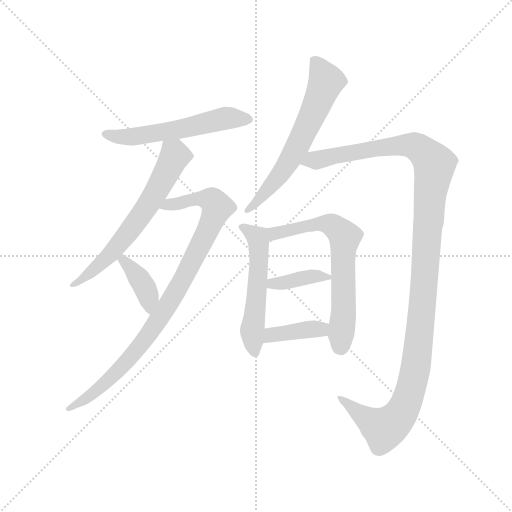
t = 0.00 s
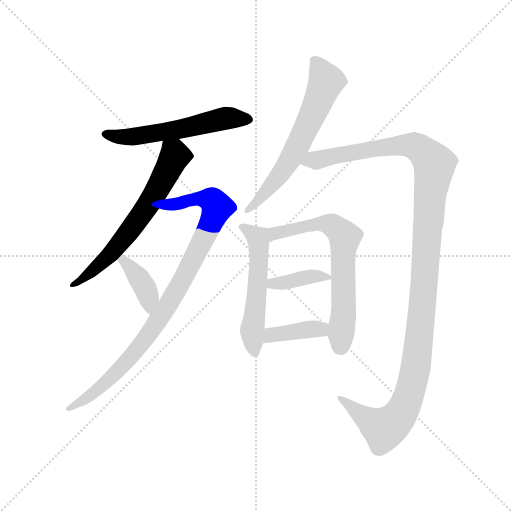
t = 1.70 s
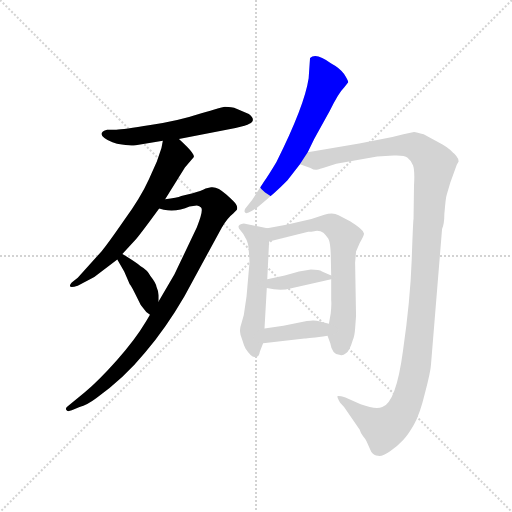
t = 3.39 s
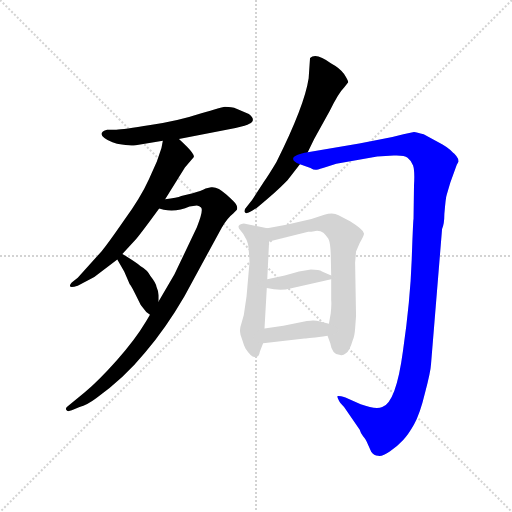
t = 5.08 s
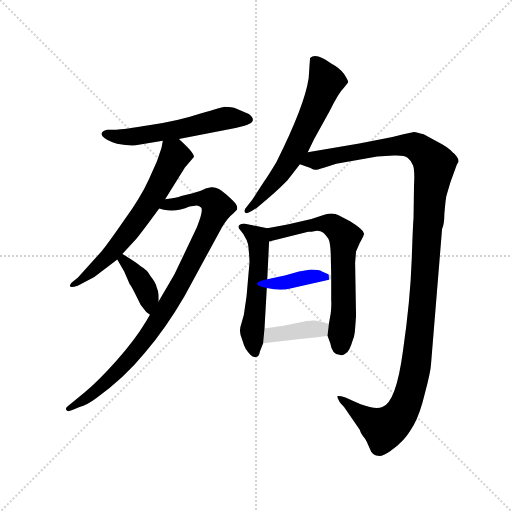
t = 6.78 s
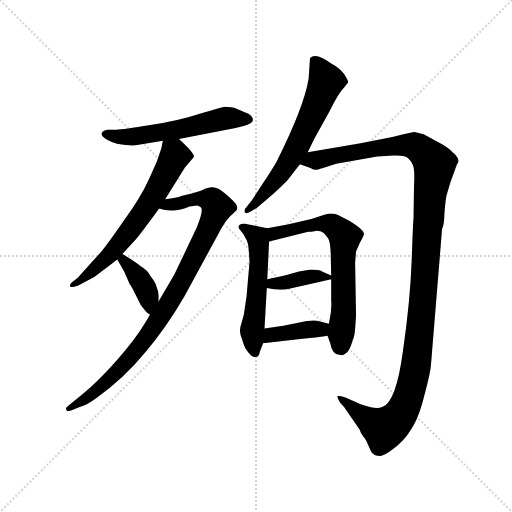
t = 8.47 s

The animated SVG that drew these frames (rendered in a browser with its animation timeline set to each time). Animation: 10 CSS @keyframes rules; one cycle of 8.47 s.

<svg version="1.1" viewBox="0 0 1024 1024" xmlns="http://www.w3.org/2000/svg">
  <g stroke="lightgray" stroke-dasharray="1,1" stroke-width="1" transform="scale(4, 4)">
    <line x1="0" y1="0" x2="256" y2="256"></line>
    <line x1="256" y1="0" x2="0" y2="256"></line>
    <line x1="128" y1="0" x2="128" y2="256"></line>
    <line x1="0" y1="128" x2="256" y2="128"></line>
  </g>
  <g transform="scale(0.92, -0.92) translate(60, -850)">
    <style type="text/css">
      
        @keyframes keyframes0 {
          from {
            stroke: blue;
            stroke-dashoffset: 570;
            stroke-width: 128;
          }
          65% {
            animation-timing-function: step-end;
            stroke: blue;
            stroke-dashoffset: 0;
            stroke-width: 128;
          }
          to {
            stroke: black;
            stroke-width: 1024;
          }
        }
        #make-me-a-hanzi-animation-0 {
          animation: keyframes0 0.7138671875s both;
          animation-delay: 0s;
          animation-timing-function: linear;
        }
      
        @keyframes keyframes1 {
          from {
            stroke: blue;
            stroke-dashoffset: 652;
            stroke-width: 128;
          }
          68% {
            animation-timing-function: step-end;
            stroke: blue;
            stroke-dashoffset: 0;
            stroke-width: 128;
          }
          to {
            stroke: black;
            stroke-width: 1024;
          }
        }
        #make-me-a-hanzi-animation-1 {
          animation: keyframes1 0.7805989583333334s both;
          animation-delay: 0.7138671875s;
          animation-timing-function: linear;
        }
      
        @keyframes keyframes2 {
          from {
            stroke: blue;
            stroke-dashoffset: 940;
            stroke-width: 128;
          }
          75% {
            animation-timing-function: step-end;
            stroke: blue;
            stroke-dashoffset: 0;
            stroke-width: 128;
          }
          to {
            stroke: black;
            stroke-width: 1024;
          }
        }
        #make-me-a-hanzi-animation-2 {
          animation: keyframes2 1.0149739583333333s both;
          animation-delay: 1.4944661458333335s;
          animation-timing-function: linear;
        }
      
        @keyframes keyframes3 {
          from {
            stroke: blue;
            stroke-dashoffset: 387;
            stroke-width: 128;
          }
          56% {
            animation-timing-function: step-end;
            stroke: blue;
            stroke-dashoffset: 0;
            stroke-width: 128;
          }
          to {
            stroke: black;
            stroke-width: 1024;
          }
        }
        #make-me-a-hanzi-animation-3 {
          animation: keyframes3 0.56494140625s both;
          animation-delay: 2.509440104166667s;
          animation-timing-function: linear;
        }
      
        @keyframes keyframes4 {
          from {
            stroke: blue;
            stroke-dashoffset: 638;
            stroke-width: 128;
          }
          67% {
            animation-timing-function: step-end;
            stroke: blue;
            stroke-dashoffset: 0;
            stroke-width: 128;
          }
          to {
            stroke: black;
            stroke-width: 1024;
          }
        }
        #make-me-a-hanzi-animation-4 {
          animation: keyframes4 0.7692057291666666s both;
          animation-delay: 3.074381510416667s;
          animation-timing-function: linear;
        }
      
        @keyframes keyframes5 {
          from {
            stroke: blue;
            stroke-dashoffset: 1277;
            stroke-width: 128;
          }
          81% {
            animation-timing-function: step-end;
            stroke: blue;
            stroke-dashoffset: 0;
            stroke-width: 128;
          }
          to {
            stroke: black;
            stroke-width: 1024;
          }
        }
        #make-me-a-hanzi-animation-5 {
          animation: keyframes5 1.2892252604166667s both;
          animation-delay: 3.8435872395833335s;
          animation-timing-function: linear;
        }
      
        @keyframes keyframes6 {
          from {
            stroke: blue;
            stroke-dashoffset: 546;
            stroke-width: 128;
          }
          64% {
            animation-timing-function: step-end;
            stroke: blue;
            stroke-dashoffset: 0;
            stroke-width: 128;
          }
          to {
            stroke: black;
            stroke-width: 1024;
          }
        }
        #make-me-a-hanzi-animation-6 {
          animation: keyframes6 0.6943359375s both;
          animation-delay: 5.1328125s;
          animation-timing-function: linear;
        }
      
        @keyframes keyframes7 {
          from {
            stroke: blue;
            stroke-dashoffset: 671;
            stroke-width: 128;
          }
          69% {
            animation-timing-function: step-end;
            stroke: blue;
            stroke-dashoffset: 0;
            stroke-width: 128;
          }
          to {
            stroke: black;
            stroke-width: 1024;
          }
        }
        #make-me-a-hanzi-animation-7 {
          animation: keyframes7 0.7960611979166666s both;
          animation-delay: 5.8271484375s;
          animation-timing-function: linear;
        }
      
        @keyframes keyframes8 {
          from {
            stroke: blue;
            stroke-dashoffset: 383;
            stroke-width: 128;
          }
          55% {
            animation-timing-function: step-end;
            stroke: blue;
            stroke-dashoffset: 0;
            stroke-width: 128;
          }
          to {
            stroke: black;
            stroke-width: 1024;
          }
        }
        #make-me-a-hanzi-animation-8 {
          animation: keyframes8 0.5616861979166666s both;
          animation-delay: 6.623209635416667s;
          animation-timing-function: linear;
        }
      
        @keyframes keyframes9 {
          from {
            stroke: blue;
            stroke-dashoffset: 392;
            stroke-width: 128;
          }
          56% {
            animation-timing-function: step-end;
            stroke: blue;
            stroke-dashoffset: 0;
            stroke-width: 128;
          }
          to {
            stroke: black;
            stroke-width: 1024;
          }
        }
        #make-me-a-hanzi-animation-9 {
          animation: keyframes9 0.5690104166666666s both;
          animation-delay: 7.184895833333334s;
          animation-timing-function: linear;
        }
      
    </style>
    
      <path d="M 329 548 L 452 572 Q 476 577 482 581 Q 498 589 481 602 L 449 616 Q 435 618 429 618 Q 424 618 376 603 Q 328 587 267 578 Q 207 568 193 568 L 173 568 Q 152 562 167 550 Q 183 538 205 536 Q 228 533 235 534 L 294 544 L 329 548 Z" fill="lightgray"></path>
    
      <path d="M 299 417 L 342 486 L 361 508 Q 363 511 357 519 Q 352 527 329 548 C 307 568 300 573 294 544 L 291 528 L 281 499 L 264 461 Q 246 421 209 370 Q 173 318 161 304 L 109 246 L 96 236 Q 92 232 92 228 Q 93 224 109 229 L 145 248 L 195 286 L 206 298 L 232 326 Q 243 338 286 397 L 299 417 Z" fill="lightgray"></path>
    
      <path d="M 266 166 L 258 152 Q 233 110 194 67 Q 155 23 125 -2 L 86 -34 Q 82 -37 84 -41 Q 86 -46 96 -42 L 113 -35 Q 129 -31 149 -16 Q 210 28 255 83 Q 301 137 341 206 L 422 355 Q 434 376 447 386 L 455 394 Q 457 401 453 406 Q 450 411 432 427 Q 413 445 399 443 L 387 440 Q 377 434 359 430 L 334 424 Q 325 420 299 417 C 269 413 257 403 286 397 L 296 394 Q 325 389 352 401 L 368 403 Q 374 402 377 399 Q 383 394 368 356 L 319 253 L 285 195 L 266 166 Z" fill="lightgray"></path>
    
      <path d="M 195 286 L 210 260 L 222 232 Q 224 231 233 213 L 246 187 L 258 172 Q 263 169 266 166 C 285 150 285 165 285 195 L 285 208 Q 284 218 280 227 Q 279 235 267 250 Q 261 263 245 272 Q 234 281 206 298 C 180 314 180 312 195 286 Z" fill="lightgray"></path>
    
      <path d="M 609 519 L 623 548 L 657 609 Q 675 647 689 661 L 697 671 Q 697 675 688 689 Q 679 702 660 712 Q 627 737 614 724 L 611 680 Q 602 620 541 498 Q 525 471 513 454 L 488 415 L 476 400 Q 470 394 472 389 Q 474 383 488 392 L 498 398 Q 539 431 565 458 L 592 493 L 609 519 Z" fill="lightgray"></path>
    
      <path d="M 671 494 L 760 510 L 796 512 Q 819 513 826 507 Q 834 501 838 490 Q 842 478 840 447 L 839 374 Q 838 371 835 285 Q 832 198 816 87 Q 801 -25 771 -35 Q 757 -41 724 -29 L 691 -14 Q 677 -10 674 -11 Q 672 -13 680 -26 L 688 -35 L 722 -84 Q 724 -91 729 -98 Q 735 -105 737 -110 L 747 -132 Q 753 -140 762 -141 Q 771 -143 788 -131 Q 805 -119 816 -107 Q 827 -96 840 -73 Q 853 -50 864 -4 Q 876 41 877 58 L 901 352 Q 906 364 906 385 Q 909 421 911 426 L 919 453 L 933 492 L 937 499 Q 937 505 932 511 Q 927 517 925 518 L 919 524 Q 914 529 902 536 L 861 558 Q 846 562 840 563 L 817 558 Q 792 551 771 548 L 721 538 L 609 519 C 579 514 564 504 592 493 L 615 485 Q 623 480 628 481 Q 634 482 649 487 L 671 494 Z" fill="lightgray"></path>
    
      <path d="M 521 354 L 470 364 Q 451 361 463 349 Q 468 344 474 332 Q 480 324 481 302 Q 483 280 482 275 L 476 206 L 470 165 L 464 144 Q 460 134 463 122 L 468 107 Q 470 99 474 92 Q 486 74 493 74 Q 503 72 505 86 L 512 104 L 515 136 L 520 224 L 521 243 L 525 325 C 526 353 526 353 521 354 Z" fill="lightgray"></path>
    
      <path d="M 712 136 L 714 163 L 712 279 L 714 303 L 722 322 Q 733 340 731 343 Q 730 351 701 369 L 676 382 Q 664 389 645 383 L 617 374 L 565 362 L 521 354 C 491 349 496 318 525 325 L 610 346 Q 616 346 626 348 Q 636 349 643 344 Q 653 334 655 328 Q 658 321 659 298 L 660 251 L 660 243 L 660 196 Q 661 190 659 169 L 655 146 L 652 120 L 658 104 Q 662 78 680 78 Q 685 76 692 82 Q 700 87 707 111 Q 711 120 712 136 Z" fill="lightgray"></path>
    
      <path d="M 571 223 L 660 243 C 672 246 672 246 660 251 L 640 260 Q 634 264 616 264 L 590 260 L 559 251 L 521 243 C 492 237 491 230 520 224 Q 550 217 571 223 Z" fill="lightgray"></path>
    
      <path d="M 512 104 L 602 114 Q 611 114 652 120 C 682 124 684 138 655 146 L 640 150 Q 623 154 620 153 Q 617 152 607 152 L 556 142 L 515 136 C 485 132 482 101 512 104 Z" fill="lightgray"></path>
    
    
      <clipPath id="make-me-a-hanzi-clip-0">
        <path d="M 329 548 L 452 572 Q 476 577 482 581 Q 498 589 481 602 L 449 616 Q 435 618 429 618 Q 424 618 376 603 Q 328 587 267 578 Q 207 568 193 568 L 173 568 Q 152 562 167 550 Q 183 538 205 536 Q 228 533 235 534 L 294 544 L 329 548 Z"></path>
      </clipPath>
      <path clip-path="url(#make-me-a-hanzi-clip-0)" d="M 170 559 L 216 551 L 321 567 L 431 593 L 479 591" fill="none" id="make-me-a-hanzi-animation-0" stroke-dasharray="442 884" stroke-linecap="round"></path>
    
      <clipPath id="make-me-a-hanzi-clip-1">
        <path d="M 299 417 L 342 486 L 361 508 Q 363 511 357 519 Q 352 527 329 548 C 307 568 300 573 294 544 L 291 528 L 281 499 L 264 461 Q 246 421 209 370 Q 173 318 161 304 L 109 246 L 96 236 Q 92 232 92 228 Q 93 224 109 229 L 145 248 L 195 286 L 206 298 L 232 326 Q 243 338 286 397 L 299 417 Z"></path>
      </clipPath>
      <path clip-path="url(#make-me-a-hanzi-clip-1)" d="M 301 539 L 319 510 L 261 401 L 178 295 L 96 231" fill="none" id="make-me-a-hanzi-animation-1" stroke-dasharray="524 1048" stroke-linecap="round"></path>
    
      <clipPath id="make-me-a-hanzi-clip-2">
        <path d="M 266 166 L 258 152 Q 233 110 194 67 Q 155 23 125 -2 L 86 -34 Q 82 -37 84 -41 Q 86 -46 96 -42 L 113 -35 Q 129 -31 149 -16 Q 210 28 255 83 Q 301 137 341 206 L 422 355 Q 434 376 447 386 L 455 394 Q 457 401 453 406 Q 450 411 432 427 Q 413 445 399 443 L 387 440 Q 377 434 359 430 L 334 424 Q 325 420 299 417 C 269 413 257 403 286 397 L 296 394 Q 325 389 352 401 L 368 403 Q 374 402 377 399 Q 383 394 368 356 L 319 253 L 285 195 L 266 166 Z"></path>
      </clipPath>
      <path clip-path="url(#make-me-a-hanzi-clip-2)" d="M 292 400 L 371 419 L 402 414 L 412 399 L 334 236 L 271 134 L 190 38 L 136 -11 L 90 -39" fill="none" id="make-me-a-hanzi-animation-2" stroke-dasharray="812 1624" stroke-linecap="round"></path>
    
      <clipPath id="make-me-a-hanzi-clip-3">
        <path d="M 195 286 L 210 260 L 222 232 Q 224 231 233 213 L 246 187 L 258 172 Q 263 169 266 166 C 285 150 285 165 285 195 L 285 208 Q 284 218 280 227 Q 279 235 267 250 Q 261 263 245 272 Q 234 281 206 298 C 180 314 180 312 195 286 Z"></path>
      </clipPath>
      <path clip-path="url(#make-me-a-hanzi-clip-3)" d="M 204 283 L 221 271 L 256 223 L 265 173" fill="none" id="make-me-a-hanzi-animation-3" stroke-dasharray="259 518" stroke-linecap="round"></path>
    
      <clipPath id="make-me-a-hanzi-clip-4">
        <path d="M 609 519 L 623 548 L 657 609 Q 675 647 689 661 L 697 671 Q 697 675 688 689 Q 679 702 660 712 Q 627 737 614 724 L 611 680 Q 602 620 541 498 Q 525 471 513 454 L 488 415 L 476 400 Q 470 394 472 389 Q 474 383 488 392 L 498 398 Q 539 431 565 458 L 592 493 L 609 519 Z"></path>
      </clipPath>
      <path clip-path="url(#make-me-a-hanzi-clip-4)" d="M 624 716 L 649 673 L 627 618 L 562 489 L 499 410 L 477 393" fill="none" id="make-me-a-hanzi-animation-4" stroke-dasharray="510 1020" stroke-linecap="round"></path>
    
      <clipPath id="make-me-a-hanzi-clip-5">
        <path d="M 671 494 L 760 510 L 796 512 Q 819 513 826 507 Q 834 501 838 490 Q 842 478 840 447 L 839 374 Q 838 371 835 285 Q 832 198 816 87 Q 801 -25 771 -35 Q 757 -41 724 -29 L 691 -14 Q 677 -10 674 -11 Q 672 -13 680 -26 L 688 -35 L 722 -84 Q 724 -91 729 -98 Q 735 -105 737 -110 L 747 -132 Q 753 -140 762 -141 Q 771 -143 788 -131 Q 805 -119 816 -107 Q 827 -96 840 -73 Q 853 -50 864 -4 Q 876 41 877 58 L 901 352 Q 906 364 906 385 Q 909 421 911 426 L 919 453 L 933 492 L 937 499 Q 937 505 932 511 Q 927 517 925 518 L 919 524 Q 914 529 902 536 L 861 558 Q 846 562 840 563 L 817 558 Q 792 551 771 548 L 721 538 L 609 519 C 579 514 564 504 592 493 L 615 485 Q 623 480 628 481 Q 634 482 649 487 L 671 494 Z"></path>
      </clipPath>
      <path clip-path="url(#make-me-a-hanzi-clip-5)" d="M 600 497 L 814 535 L 847 530 L 884 493 L 874 425 L 850 99 L 826 -20 L 803 -60 L 773 -81 L 740 -63 L 677 -13" fill="none" id="make-me-a-hanzi-animation-5" stroke-dasharray="1149 2298" stroke-linecap="round"></path>
    
      <clipPath id="make-me-a-hanzi-clip-6">
        <path d="M 521 354 L 470 364 Q 451 361 463 349 Q 468 344 474 332 Q 480 324 481 302 Q 483 280 482 275 L 476 206 L 470 165 L 464 144 Q 460 134 463 122 L 468 107 Q 470 99 474 92 Q 486 74 493 74 Q 503 72 505 86 L 512 104 L 515 136 L 520 224 L 521 243 L 525 325 C 526 353 526 353 521 354 Z"></path>
      </clipPath>
      <path clip-path="url(#make-me-a-hanzi-clip-6)" d="M 467 356 L 501 329 L 503 278 L 488 131 L 495 84" fill="none" id="make-me-a-hanzi-animation-6" stroke-dasharray="418 836" stroke-linecap="round"></path>
    
      <clipPath id="make-me-a-hanzi-clip-7">
        <path d="M 712 136 L 714 163 L 712 279 L 714 303 L 722 322 Q 733 340 731 343 Q 730 351 701 369 L 676 382 Q 664 389 645 383 L 617 374 L 565 362 L 521 354 C 491 349 496 318 525 325 L 610 346 Q 616 346 626 348 Q 636 349 643 344 Q 653 334 655 328 Q 658 321 659 298 L 660 251 L 660 243 L 660 196 Q 661 190 659 169 L 655 146 L 652 120 L 658 104 Q 662 78 680 78 Q 685 76 692 82 Q 700 87 707 111 Q 711 120 712 136 Z"></path>
      </clipPath>
      <path clip-path="url(#make-me-a-hanzi-clip-7)" d="M 531 333 L 537 343 L 643 364 L 663 360 L 689 336 L 687 170 L 680 97" fill="none" id="make-me-a-hanzi-animation-7" stroke-dasharray="543 1086" stroke-linecap="round"></path>
    
      <clipPath id="make-me-a-hanzi-clip-8">
        <path d="M 571 223 L 660 243 C 672 246 672 246 660 251 L 640 260 Q 634 264 616 264 L 590 260 L 559 251 L 521 243 C 492 237 491 230 520 224 Q 550 217 571 223 Z"></path>
      </clipPath>
      <path clip-path="url(#make-me-a-hanzi-clip-8)" d="M 528 228 L 612 249 L 652 247" fill="none" id="make-me-a-hanzi-animation-8" stroke-dasharray="255 510" stroke-linecap="round"></path>
    
      <clipPath id="make-me-a-hanzi-clip-9">
        <path d="M 512 104 L 602 114 Q 611 114 652 120 C 682 124 684 138 655 146 L 640 150 Q 623 154 620 153 Q 617 152 607 152 L 556 142 L 515 136 C 485 132 482 101 512 104 Z"></path>
      </clipPath>
      <path clip-path="url(#make-me-a-hanzi-clip-9)" d="M 519 109 L 530 122 L 637 134 L 646 141" fill="none" id="make-me-a-hanzi-animation-9" stroke-dasharray="264 528" stroke-linecap="round"></path>
    
  </g>
</svg>
